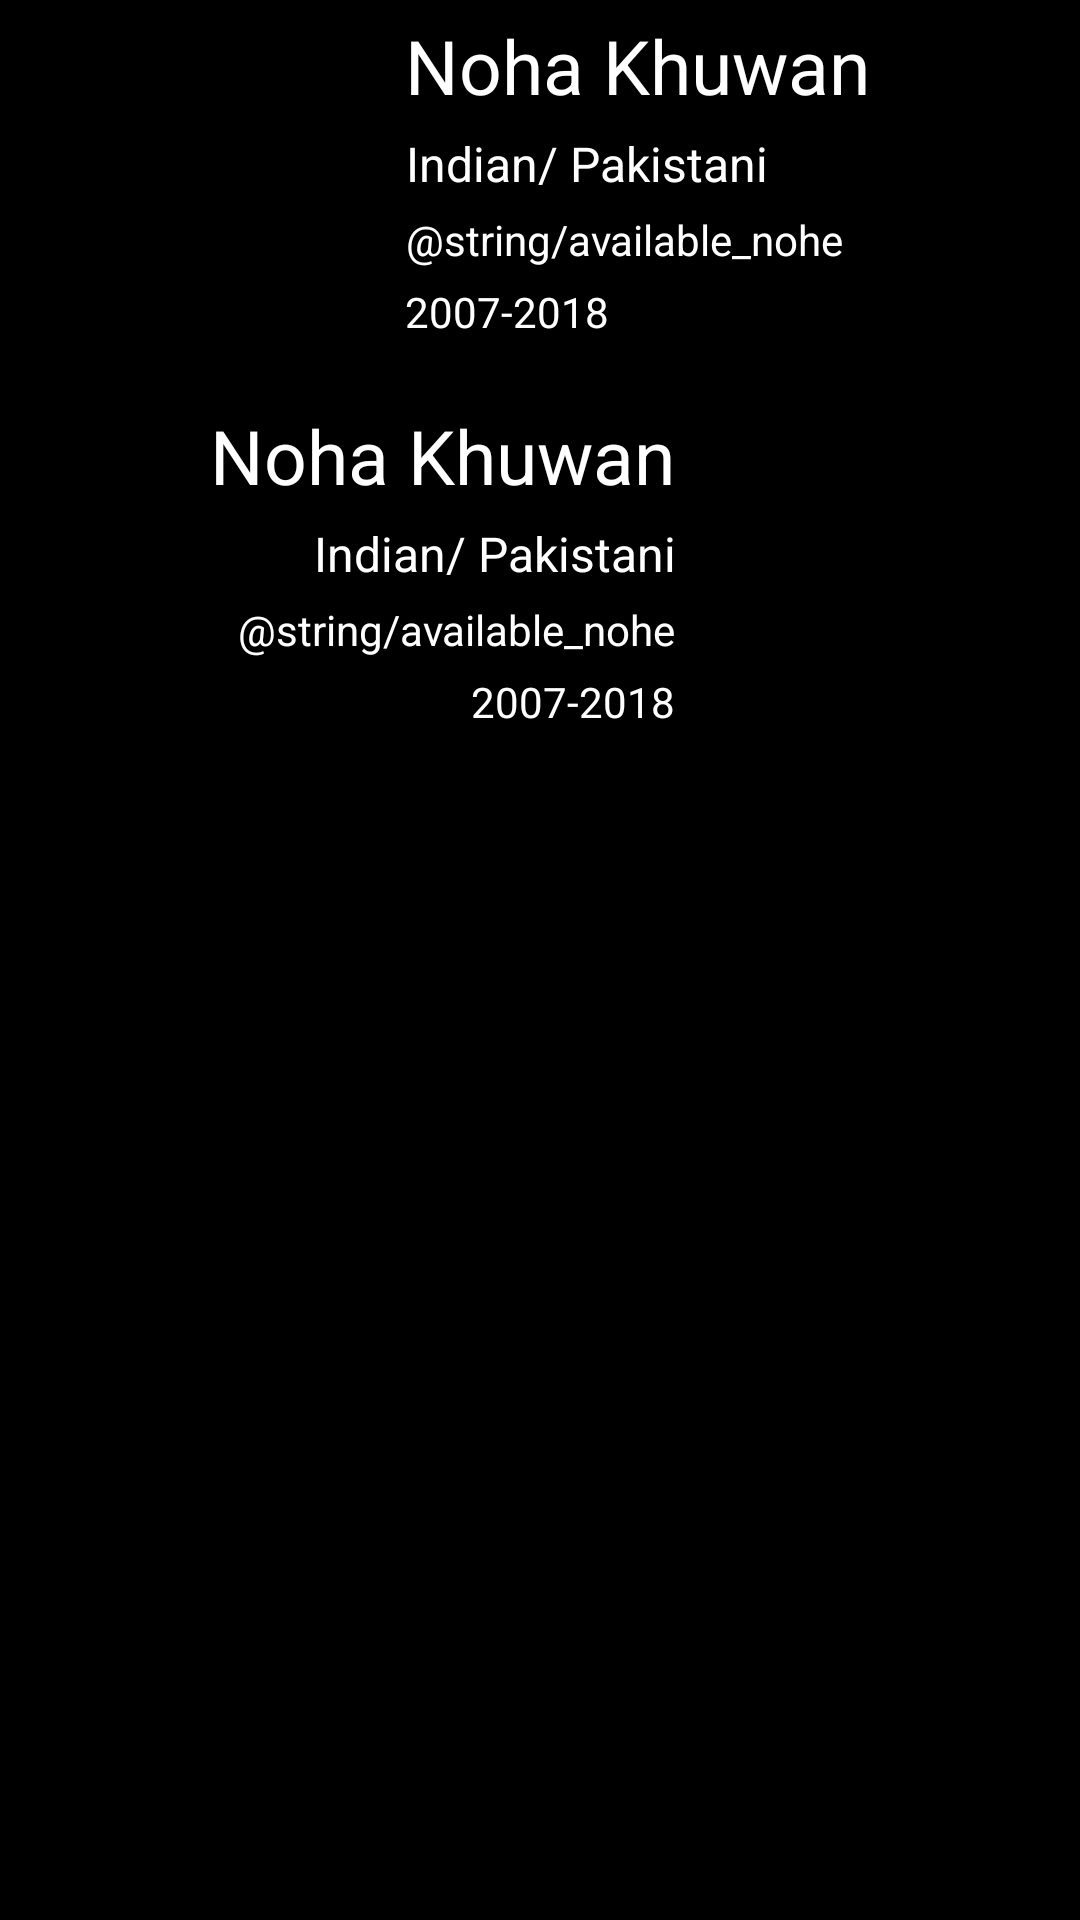

Layout XML and referenced resources for this Android screen:
<!-- AndroidManifest.xml: application theme AppTheme -->
<!-- res/layout/artist_list_item.xml -->
<?xml version="1.0" encoding="utf-8"?>
<LinearLayout xmlns:android="http://schemas.android.com/apk/res/android"
    android:id="@+id/item"
    android:layout_width="match_parent"
    android:layout_height="wrap_content"
    android:layout_marginBottom="1dp"
    android:background="@color/colorBlack"
    android:orientation="vertical">

    <LinearLayout
        android:id="@+id/imageLeft"
        android:layout_width="match_parent"
        android:layout_height="wrap_content"
        android:orientation="horizontal">

        <ImageView
            android:id="@+id/image"
            android:layout_width="120dp"
            android:layout_height="120dp"
            android:layout_marginBottom="5dp"
            android:layout_marginLeft="5dp"
            android:layout_marginTop="5dp"
            android:src="@drawable/ic_launcher_background" />

        <LinearLayout
            android:layout_width="wrap_content"
            android:layout_height="wrap_content"
            android:orientation="vertical">

            <TextView
                android:id="@+id/title"
                android:layout_width="wrap_content"
                android:layout_height="wrap_content"
                android:layout_marginTop="5dp"
                android:autoSizeMinTextSize="8sp"
                android:autoSizeTextType="uniform"
                android:ellipsize="marquee"
                android:marqueeRepeatLimit="marquee_forever"
                android:paddingLeft="10dp"
                android:paddingRight="10dp"
                android:scrollHorizontally="true"
                android:singleLine="true"
                android:text="Noha Khuwan"
                android:textColor="@color/colorWhite"
                android:textSize="25sp" />

            <TextView
                android:id="@+id/nationality"
                android:layout_width="wrap_content"
                android:layout_height="match_parent"
                android:layout_marginTop="5dp"
                android:autoSizeMinTextSize="8sp"
                android:autoSizeTextType="uniform"
                android:ellipsize="end"
                android:gravity="center"
                android:maxLines="1"
                android:paddingLeft="10dp"
                android:paddingRight="10dp"
                android:text="Indian/ Pakistani"
                android:textColor="@color/colorWhite"
                android:textSize="16sp" />

            <TextView
                android:layout_width="wrap_content"
                android:layout_height="wrap_content"
                android:layout_marginTop="5dp"
                android:autoSizeMinTextSize="8sp"
                android:autoSizeTextType="uniform"
                android:ellipsize="end"
                android:gravity="center"
                android:maxLines="1"
                android:paddingLeft="10dp"
                android:paddingRight="10dp"
                android:text="@string/available_nohe"
                android:textColor="@color/colorWhite"
                android:textSize="14sp" />

            <TextView
                android:id="@+id/years"
                android:layout_width="wrap_content"
                android:layout_height="wrap_content"
                android:layout_marginTop="5dp"
                android:autoSizeMinTextSize="8sp"
                android:autoSizeTextType="uniform"
                android:ellipsize="end"
                android:gravity="center"
                android:maxLines="1"
                android:paddingLeft="10dp"
                android:paddingRight="10dp"
                android:text="2007-2018"
                android:textColor="@color/colorWhite"
                android:textSize="14sp" />

        </LinearLayout>

    </LinearLayout>

    <LinearLayout
        android:gravity="end"
        android:id="@+id/imageRight"
        android:layout_width="match_parent"
        android:layout_height="wrap_content"
        android:orientation="horizontal">

        <LinearLayout
            android:layout_width="match_parent"
            android:layout_height="wrap_content"
            android:orientation="vertical">

            <TextView
                android:id="@+id/titleEven"
                android:layout_width="match_parent"
                android:layout_height="wrap_content"
                android:layout_marginTop="5dp"
                android:autoSizeMinTextSize="8sp"
                android:autoSizeTextType="uniform"
                android:ellipsize="marquee"
                android:marqueeRepeatLimit="marquee_forever"
                android:paddingLeft="10dp"
                android:paddingRight="10dp"
                android:scrollHorizontally="true"
                android:singleLine="true"
                android:text="Noha Khuwan"
                android:gravity="end"
                android:textColor="@color/colorWhite"

                android:textSize="25sp" />

            <TextView
                android:id="@+id/nationalityEven"
                android:layout_width="match_parent"
                android:layout_height="match_parent"
                android:layout_marginTop="5dp"
                android:autoSizeMinTextSize="8sp"
                android:autoSizeTextType="uniform"
                android:ellipsize="end"
                android:gravity="end"
                android:maxLines="1"
                android:paddingLeft="10dp"
                android:paddingRight="10dp"
                android:text="Indian/ Pakistani"
                android:textColor="@color/colorWhite"
                android:textSize="16sp" />

            <TextView
                android:layout_width="match_parent"
                android:layout_height="wrap_content"
                android:layout_marginTop="5dp"
                android:autoSizeMinTextSize="8sp"
                android:autoSizeTextType="uniform"
                android:ellipsize="end"
                android:gravity="end"
                android:maxLines="1"
                android:paddingLeft="10dp"
                android:paddingRight="10dp"
                android:text="@string/available_nohe"
                android:textColor="@color/colorWhite"
                android:textSize="14sp" />

            <TextView
                android:id="@+id/yearsEven"
                android:layout_width="match_parent"
                android:layout_height="wrap_content"
                android:layout_marginTop="5dp"
                android:autoSizeMinTextSize="8sp"
                android:autoSizeTextType="uniform"
                android:ellipsize="end"
                android:gravity="end"
                android:maxLines="1"
                android:paddingLeft="10dp"
                android:paddingRight="10dp"
                android:text="2007-2018"
                android:textColor="@color/colorWhite"
                android:textSize="14sp" />

        </LinearLayout>

        <ImageView
            android:id="@+id/imageEven"
            android:layout_width="120dp"
            android:layout_height="120dp"
            android:layout_marginBottom="5dp"
            android:layout_marginRight="5dp"
            android:layout_marginTop="5dp"
            android:src="@drawable/ic_launcher_background" />

    </LinearLayout>

</LinearLayout>
<!-- resources referenced by this layout -->
<resources>
  <color name="colorBlack">#000</color>
  <color name="colorWhite">#fff</color>
  <!-- drawable ic_launcher_background: png bitmap (mipmap-hdpi, 5505 bytes) -->
  <style name="AppTheme" parent="Base.Theme.AppCompat.Light.DarkActionBar">
          
          <item name="colorPrimary">@color/colorBlack</item>
          <item name="colorPrimaryDark">@color/colorBlack</item>
          <item name="colorAccent">@color/colorGreen</item>
          <item name="cardViewStyle">@style/CardView</item>
      </style>
  <color name="colorGreen">#00ff00</color>
</resources>
